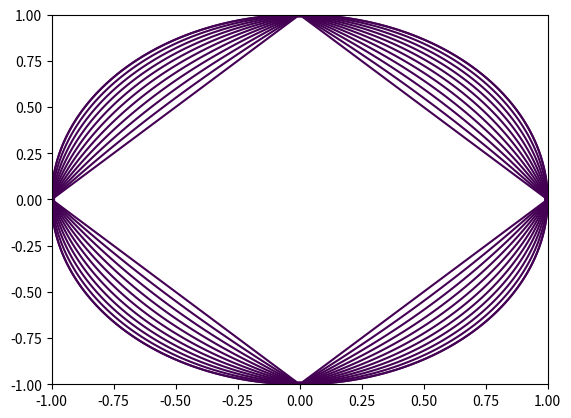

Write the Python code that produced this figure.
# -*- coding: utf-8 -*-
"""l1-l2-combined.ipynb

Automatically generated by Colaboratory.

Original file is located at
    https://colab.research.google.com/<link-removed>
"""

# Importing Python packages from Python Libraries
import matplotlib.pyplot as plt
import numpy as np


"""
    Set up the 2-D space for graph plotting.
    Can be extended to 3 dimensions, or "n" dimensions.
"""
w_1 = np.linspace(-1.0, 1.0, 100)
w_2 = np.linspace(-1.0, 1.0, 100)
W_1, W_2 = np.meshgrid(w_1,w_2)
# Constant representing the radius of the (w_1, w_2) circle.
t = 1
# Equation representing L2 regularization.
L2 = W_1**2 + W_2**2 - t
print("Plotting L2 regularization")
plt.contour(W_1,W_2,L2,[0])
plt.show()

# Equation representing L1 regularization.
L1 = abs(W_1) + abs(W_2) - t
print("Plotting L1 regularization")
plt.contour(W_1,W_2,L1,[0])
plt.show()

"""
    Equation for elastic net, which combines L1 regularization
        with L2 regularization as a linear combination of these
        regularization methods.
"""
alpha = [0.1*x for x in range(10)]
beta = [1 - y for y in alpha]
print("alpha is:",alpha,"=")
print("beta is:",beta,"=")
"""
    Determine the current combination of weights,
        or ratio of alpha and beta, for the elastic net to
        combine L1 and L2 norm.
"""
for index, (alpha_i,beta_i) in enumerate(zip(alpha,beta)):
    elastic_net = alpha_i*L1 + beta_i*L2
    print("Plotting elastic net combination of L1 & L2 regularization.")
    plt.contour(W_1,W_2,elastic_net,[0])
    plt.show()
